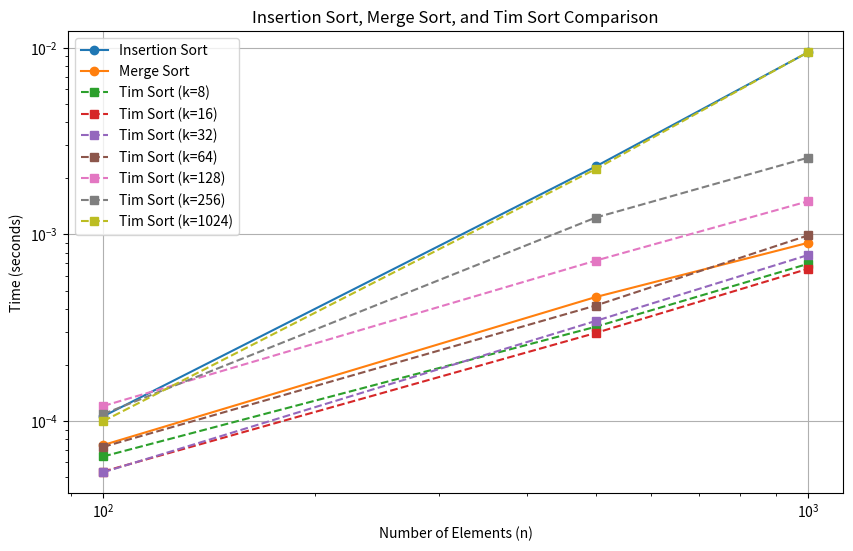

The matplotlib source for this figure:
import time
import random
import matplotlib.pyplot as plt


def measure_time(sort_function, arr):
    start_time = time.time()
    sort_function(arr)
    end_time = time.time()
    return end_time - start_time


def insertion_sort(array_, left=0, right=None):
    # Got this implementation of insertion sort from this link:
    # https://www.geeksforgeeks.org/python-program-for-insertion-sort/
    if right is None:
        right = len(array_) - 1

    for i in range(left + 1, right + 1):
        key = array_[i]
        j = i - 1
        while j >= left and key < array_[j]:
            array_[j + 1] = array_[j]
            j -= 1
        array_[j + 1] = key


def merge_sort(array_):
    # Got this implementation of merge sort from this link:
    # https://how.dev/answers/merge-sort-in-python
    if len(array_) > 1:
        mid = len(array_) // 2
        left_half = array_[:mid]
        right_half = array_[mid:]

        merge_sort(left_half)
        merge_sort(right_half)

        i = 0
        j = 0
        k = 0
        while i < len(left_half) and j < len(right_half):
            if left_half[i] < right_half[j]:
                array_[k] = left_half[i]
                i += 1
            else:
                array_[k] = right_half[j]
                j += 1
            k += 1

        while i < len(left_half):
            array_[k] = left_half[i]
            i += 1
            k += 1

        while j < len(right_half):
            array_[k] = right_half[j]
            j += 1
            k += 1

def tim_sort(array_, k):
    # I used this link to implement tim sort:
    # https://www.geeksforgeeks.org/tim-sort-in-python/

    n = len(array_)

    for i in range(0, n, k):
        insertion_sort(array_, i, min(i + k - 1, (n - 1)))

    size = k
    while size < n:
        for start in range(0, n, size * 2):
            midpoint = start + size
            end = min((start + size * 2 - 1), (n - 1))

            left = array_[start:midpoint]
            right = array_[midpoint:end + 1]

            merged = []
            i = j = 0

            while i < len(left) and j < len(right):
                if left[i] < right[j]:
                    merged.append(left[i])
                    i += 1
                else:
                    merged.append(right[j])
                    j += 1

            merged.extend(left[i:])
            merged.extend(right[j:])

            array_[start:start + len(merged)] = merged

        size *= 2

    return array_


k_values = [8, 16, 32, 64, 128, 256, 1024]
n_values = [100, 500, 1000]
results = {"Insertion Sort": {}, "Merge Sort": {}, "Tim Sort": {}}

for n in n_values:
    test_list = []
    for _ in range(n):
        test_list.append(random.randint(1, 10000))

    insertion_copy = test_list.copy()
    merge_copy = test_list.copy()

    insertion_time = measure_time(lambda array_: insertion_sort(array_), insertion_copy)
    results["Insertion Sort"][n] = insertion_time

    merge_time = measure_time(lambda array_: merge_sort(array_), merge_copy)
    results["Merge Sort"][n] = merge_time

    tim_times = []
    for k in k_values:
        tim_copy = test_list.copy()
        tim_time = measure_time(lambda array_: tim_sort(array_, k), tim_copy)
        tim_times.append(tim_time)

    results["Tim Sort"][n] = tim_times

plt.figure(figsize=(10, 6))

for sort_type in ["Insertion Sort", "Merge Sort"]:
    times = []
    for n in n_values:
        times.append(results[sort_type][n])
    plt.plot(n_values, times, marker='o', label=sort_type)

for i, k in enumerate(k_values):
    tim_times = []
    for n in n_values:
        tim_times.append(results["Tim Sort"][n][i])
    plt.plot(n_values, tim_times, marker='s', linestyle='dashed', label=f'Tim Sort (k={k})')

plt.xlabel('Number of Elements (n)')
plt.ylabel('Time (seconds)')
plt.title('Insertion Sort, Merge Sort, and Tim Sort Comparison')
plt.legend()
plt.xscale('log')
plt.yscale('log')
plt.grid(True)
plt.savefig("tim_sort.png")
